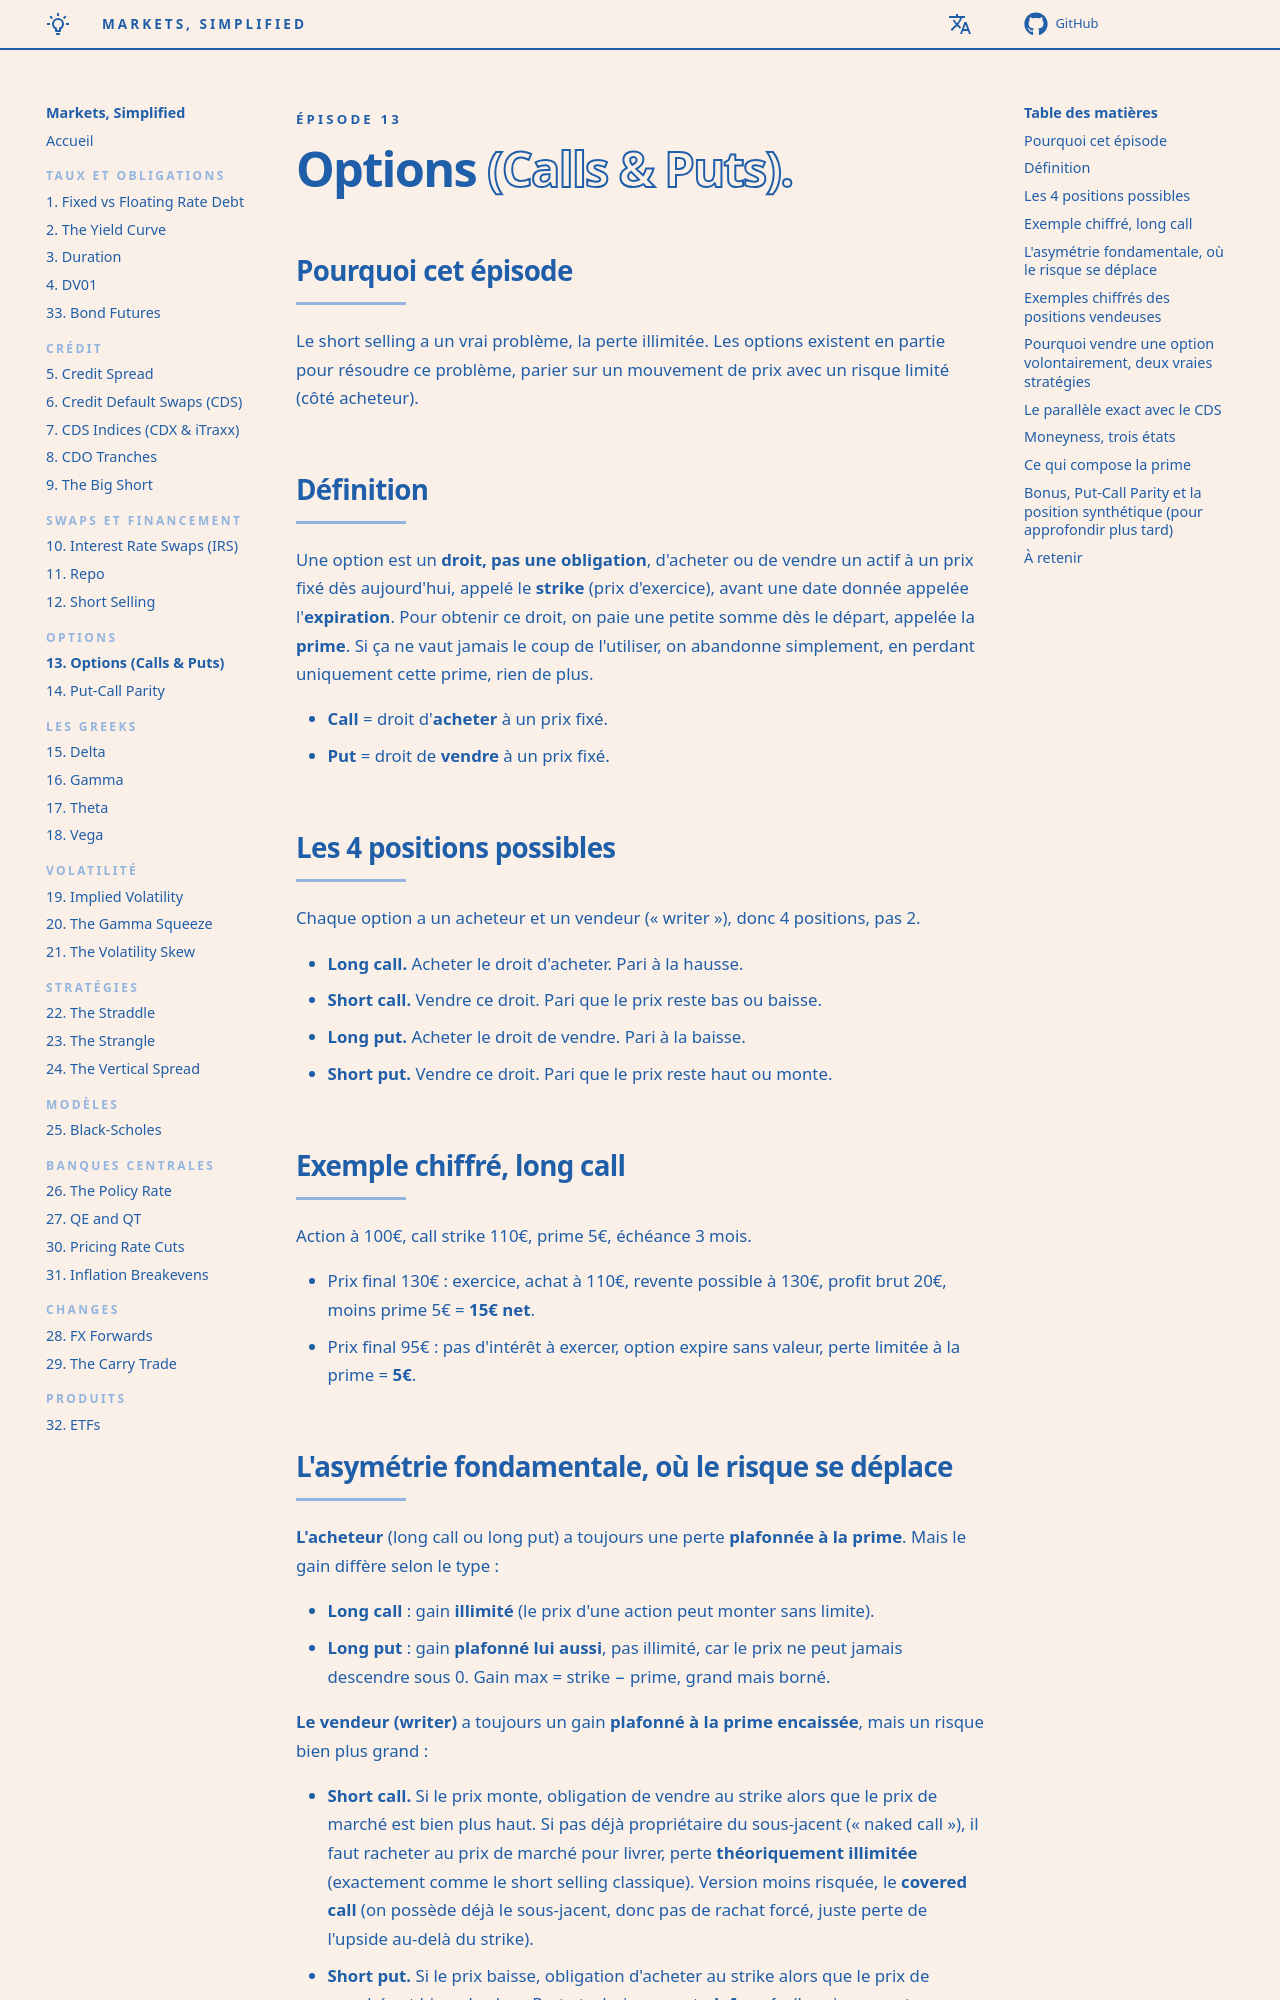

repository: senchi-dev/markets-simplified · page: episodes/13-options/index.html · generator: mkdocs

<p class="ms-kicker">Épisode 13</p>

# Options <span class="ms-outline">(Calls & Puts).</span>

## Pourquoi cet épisode

Le short selling a un vrai problème, la perte illimitée. Les options existent en partie pour résoudre ce problème, parier sur un mouvement de prix avec un risque limité (côté acheteur).

## Définition

Une option est un **droit, pas une obligation**, d'acheter ou de vendre un actif à un prix fixé dès aujourd'hui, appelé le **strike** (prix d'exercice), avant une date donnée appelée l'**expiration**. Pour obtenir ce droit, on paie une petite somme dès le départ, appelée la **prime**. Si ça ne vaut jamais le coup de l'utiliser, on abandonne simplement, en perdant uniquement cette prime, rien de plus.

- **Call** = droit d'**acheter** à un prix fixé.
- **Put** = droit de **vendre** à un prix fixé.

## Les 4 positions possibles

Chaque option a un acheteur et un vendeur (« writer »), donc 4 positions, pas 2.

- **Long call.** Acheter le droit d'acheter. Pari à la hausse.
- **Short call.** Vendre ce droit. Pari que le prix reste bas ou baisse.
- **Long put.** Acheter le droit de vendre. Pari à la baisse.
- **Short put.** Vendre ce droit. Pari que le prix reste haut ou monte.

## Exemple chiffré, long call

Action à 100€, call strike 110€, prime 5€, échéance 3 mois.

- Prix final 130€ : exercice, achat à 110€, revente possible à 130€, profit brut 20€, moins prime 5€ = **15€ net**.
- Prix final 95€ : pas d'intérêt à exercer, option expire sans valeur, perte limitée à la prime = **5€**.
